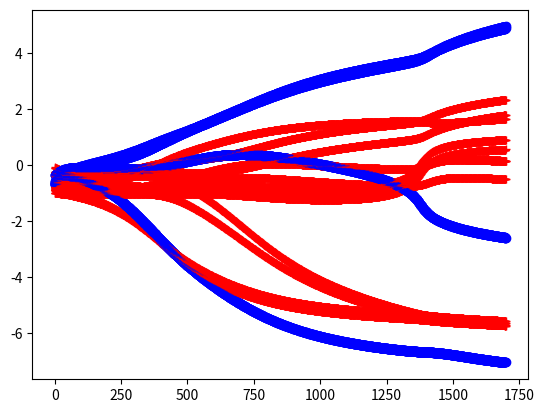

Here is the Python script that generated this plot:
import numpy as np
import matplotlib.pyplot as plt
np.random.seed(2017)

# reproducibility
hid_dim = 4
W0 = np.random.random((3, hid_dim)) - 1
W1 = np.random.random((hid_dim, 1)) - 1


# create simple xor network
def xor_network():
    X = np.array([[0, 0, 1], [0, 1, 1], [1, 0, 1], [1, 1, 1]])
    y = np.array([0, 1, 1, 0]).T.reshape(4, 1)
    learning_rate = 0.5
    # stochastic_gradient_descent(1700, X, y, W0, W1, learning_rate)
    # print("=======================================================")
    batch_gradient_descent(1700, X, y, W0, W1, learning_rate)


def batch_gradient_descent(n_epochs, X, y, W0, W1, learning_rate):
    fig = plt.figure()
    for epoch in range(n_epochs):
        # forward pass
        layer1 = 1 / (1 + np.exp(-(X @ W0)))  # 4x4
        layer2 = 1 / (1 + np.exp(-(layer1 @ W1)))  # 4x1
        # error measure
        layer2_error = (layer2 - y) * (layer2 * (1 - layer2))  # 4x1
        layer1_error = (layer2_error @ W1.T) * (layer1 * (1 - layer1))  # 4x4
        # update weights a.k.a backpropagate
        W1 -= (learning_rate * (layer1.T @ layer2_error))  # 4x1
        W0 -= (learning_rate * (X.T @ layer1_error))  # 3x4
        print("prediction output: {}".format(layer2))
        print("true labels {}".format(y))
        plt.plot(np.repeat(epoch, len(W1.ravel())), W1.ravel(), 'bo')
        plt.plot(np.repeat(epoch, len(W0.ravel())), W0.ravel(), 'r+')
    plt.show()


def stochastic_gradient_descent(n_epochs, X, y, W0, W1, learning_rate):
    layer1 = np.zeros((4, 4))
    layer2 = np.zeros((4, 1))
    layer2_error = np.zeros((4, 1))
    layer1_error = np.zeros((4, 4))
    indices = np.arange(X.shape[0])
    # fig = plt.figure()
    for epoch in range(n_epochs):
        # random shuffling of data
        np.random.shuffle(indices)
        X = X[indices]
        y = y[indices]
        for row in indices:
            # forward pass
            layer1[row] = 1 / (1 + np.exp(-(X[row, :] @ W0)))
            layer2[row] = 1 / (1 + np.exp(-(layer1[row] @ W1)))
            # # error measure a.k.a gradient
            layer2_error = (layer2[row] - y) * (layer2[row] * (1 - layer2[row]))
            layer1_error[row] = (layer2_error[row].reshape(1, 1) @ W1.T) * (layer1[row] * (1 - layer1[row]))
            # # update weights a.k.a backpropagate
            W1 -= (learning_rate * (layer1.T @ layer2_error))
            W0 -= (learning_rate * (X.T @ layer1_error))
        print("prediction output: {}".format(layer2))
        print("true labels {}".format(y))
        # plt.plot(np.repeat(epoch, len(W1.ravel())), W1.ravel(), 'bo')
        # plt.plot(np.repeat(epoch, len(W0.ravel())), W0.ravel(), 'r+')
    # plt.show()


# Make a prediction with coefficients
def predict(row, coefficients):
    yhat = coefficients[0]
    for i in range(len(row)-1):
        yhat += coefficients[i + 1] * row[i]
    return yhat


# Estimate linear regression coefficients using stochastic gradient descent
def coefficients_sgd(train, l_rate, n_epoch):
    coef = [0.0 for i in range(len(train[0]))]
    for epoch in range(n_epoch):
        sum_error = 0
        for row in train:
            yhat = predict(row, coef)
            error = yhat - row[-1]
            sum_error += error**2
            coef[0] = coef[0] - l_rate * error
            for i in range(len(row)-1):
                coef[i + 1] = coef[i + 1] - l_rate * error * row[i]
                print('>epoch=%d, lrate=%.3f, error=%.3f' % (epoch, l_rate, sum_error))
    return coef


# Calculate coefficients
#dataset = [[1, 1], [2, 3], [4, 3], [3, 2], [5, 5]]
#l_rate = 0.001
#n_epoch = 50
#coef = coefficients_sgd(dataset, l_rate, n_epoch)
#print(coef)
# Make a prediction with coefficients


def minibatch_gradient_descent(n_epochs, X, y, W0, W1, learning_rate):
    minibatch_size = 2
    for epoch in range(n_epochs):
        for batch in range(0, len(X), minibatch_size):
            # forward pass
            layer1 = 1 / (1 + np.exp(-(X[batch:batch+minibatch_size] @ W0[batch:batch+minibatch_size])))  # 4x4
            layer2 = 1 / (1 + np.exp(-(layer1 @ W1[batch:batch+minibatch_size])))  # 4x1
            # error measure
            layer2_error = (layer2 - y[batch:batch]) * (layer2 * (1 - layer2))  # 4x1
            layer1_error = (layer2_error @ W1[batch:batch+minibatch_size].T) * (layer1 * (1 - layer1))  # 4x4
            # update weights a.k.a backpropagate
            W1 -= (learning_rate * (layer1.T @ layer2_error))  # 4x1
            W0 -= (learning_rate * (X[batch:batch+minibatch_size].T @ layer1_error))  # 3x4
            print("prediction output: {}".format(layer2))
            print("true labels {}".format(y))
            plt.plot(np.repeat(epoch, len(W1.ravel())), W1.ravel(), 'bo')
            plt.plot(np.repeat(epoch, len(W0.ravel())), W0.ravel(), 'r+')


def nesterov(n_epochs, X, y, W0, W1, learning_rate):
    pass


def adagrad(n_epochs):
    pass


def adadelta(n_epochs):
    pass


def rmsprop(n_epochs):
    pass


def adam(n_epochs):
    pass


def adamax(n_epochs):
    pass


def nadam(n_epochs):
    pass


def get_minibatch(X, y, minibatch_size):
    minibatches = []

    X, y = np.shuffle(X, y)

    for i in range(0, X.shape[0], minibatch_size):
        X_mini = X[i:i + minibatch_size]
        y_mini = y[i:i + minibatch_size]

        minibatches.append((X_mini, y_mini))

    return minibatches


def momentum(model, X_train, y_train, minibatch_size):
    velocity = {k: np.zeros_like(v) for k, v in model.items()}
    gamma = .9

    minibatches = get_minibatch(X_train, y_train, minibatch_size)

    for iter in range(1, n_iter + 1):
        idx = np.random.randint(0, len(minibatches))
        X_mini, y_mini = minibatches[idx]

        grad = get_minibatch_grad(model, X_mini, y_mini)

        for layer in grad:
            velocity[layer] = gamma * velocity[layer] + alpha * grad[layer]
            model[layer] += velocity[layer]

    return mode


def nesterov(model, X_train, y_train, minibatch_size):
    velocity = {k: np.zeros_like(v) for k, v in model.items()}
    gamma = .9

    minibatches = get_minibatch(X_train, y_train, minibatch_size)

    for iter in range(1, n_iter + 1):
        idx = np.random.randint(0, len(minibatches))
        X_mini, y_mini = minibatches[idx]

        model_ahead = {k: v + gamma * velocity[k] for k, v in model.items()}
        grad = get_minibatch_grad(model_ahead, X_mini, y_mini)

        for layer in grad:
            velocity[layer] = gamma * velocity[layer] + alpha * grad[layer]
            model[layer] += velocity[layer]

    return model


def adagrad(model, X_train, y_train, minibatch_size):
    cache = {k: np.zeros_like(v) for k, v in model.items()}

    minibatches = get_minibatch(X_train, y_train, minibatch_size)

    for iter in range(1, n_iter + 1):
        idx = np.random.randint(0, len(minibatches))
        X_mini, y_mini = minibatches[idx]

        grad = get_minibatch_grad(model, X_mini, y_mini)

        for k in grad:
            cache[k] += grad[k]**2
            model[k] += alpha * grad[k] / (np.sqrt(cache[k]) + eps)

    return model


def rmsprop(model, X_train, y_train, minibatch_size):
    cache = {k: np.zeros_like(v) for k, v in model.items()}
    gamma = .9

    minibatches = get_minibatch(X_train, y_train, minibatch_size)

    for iter in range(1, n_iter + 1):
        idx = np.random.randint(0, len(minibatches))
        X_mini, y_mini = minibatches[idx]

        grad = get_minibatch_grad(model, X_mini, y_mini)

        for k in grad:
            cache[k] = gamma * cache[k] + (1 - gamma) * (grad[k]**2)
            model[k] += alpha * grad[k] / (np.sqrt(cache[k]) + eps)

    return model


def adam(model, X_train, y_train, minibatch_size):
    M = {k: np.zeros_like(v) for k, v in model.items()}
    R = {k: np.zeros_like(v) for k, v in model.items()}
    beta1 = .9
    beta2 = .999

    minibatches = get_minibatch(X_train, y_train, minibatch_size)

    for iter in range(1, n_iter + 1):
        t = iter
        idx = np.random.randint(0, len(minibatches))
        X_mini, y_mini = minibatches[idx]

        grad = get_minibatch_grad(model, X_mini, y_mini)

        for k in grad:
            M[k] = beta1 * M[k] + (1. - beta1) * grad[k]
            R[k] = beta2 * R[k] + (1. - beta2) * grad[k]**2

            m_k_hat = M[k] / (1. - beta1**(t))
            r_k_hat = R[k] / (1. - beta2**(t))

            model[k] += alpha * m_k_hat / (np.sqrt(r_k_hat) + eps)

    return model

xor_network()
